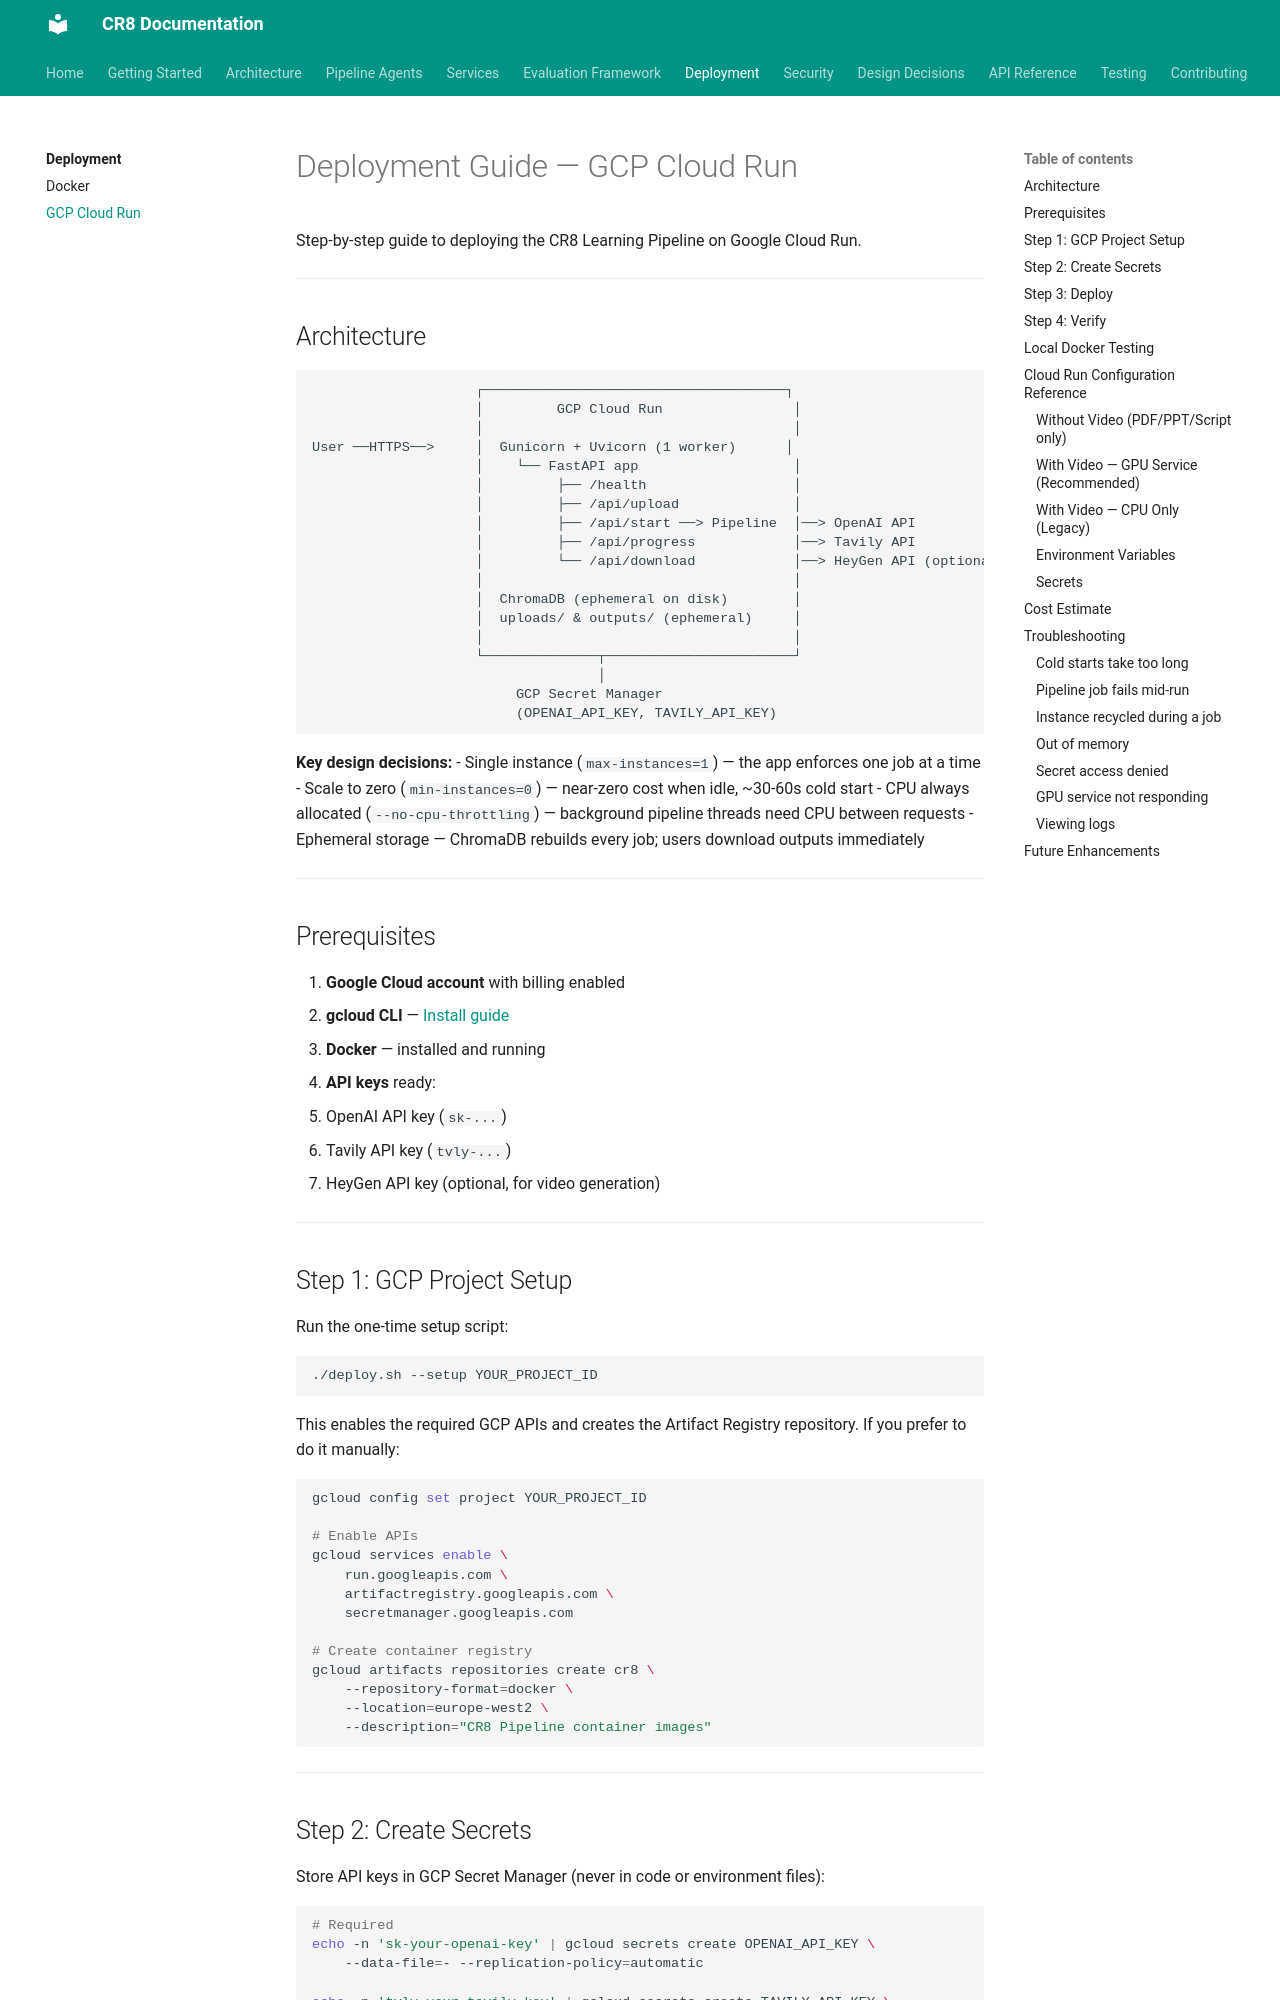

repository: jaggernaut007/CR8 · page: deployment/gcp-cloud-run/index.html · generator: mkdocs

# Deployment Guide — GCP Cloud Run

Step-by-step guide to deploying the CR8 Learning Pipeline on Google Cloud Run.

---

## Architecture

```
                    ┌─────────────────────────────────────┐
                    │         GCP Cloud Run                │
                    │                                      │
User ──HTTPS──>     │  Gunicorn + Uvicorn (1 worker)      │
                    │    └── FastAPI app                   │
                    │         ├── /health                  │
                    │         ├── /api/upload              │
                    │         ├── /api/start ──> Pipeline  │──> OpenAI API
                    │         ├── /api/progress            │──> Tavily API
                    │         └── /api/download            │──> HeyGen API (optional)
                    │                                      │
                    │  ChromaDB (ephemeral on disk)        │
                    │  uploads/ & outputs/ (ephemeral)     │
                    │                                      │
                    └──────────────┬───────────────────────┘
                                   │
                         GCP Secret Manager
                         (OPENAI_API_KEY, TAVILY_API_KEY)
```

**Key design decisions:**
- Single instance (`max-instances=1`) — the app enforces one job at a time
- Scale to zero (`min-instances=0`) — near-zero cost when idle, ~30-60s cold start
- CPU always allocated (`--no-cpu-throttling`) — background pipeline threads need CPU between requests
- Ephemeral storage — ChromaDB rebuilds every job; users download outputs immediately

---

## Prerequisites

1. **Google Cloud account** with billing enabled
2. **gcloud CLI** — [Install guide](https://cloud.google.com/sdk/docs/install)
3. **Docker** — installed and running
4. **API keys** ready:
   - OpenAI API key (`sk-...`)
   - Tavily API key (`tvly-...`)
   - HeyGen API key (optional, for video generation)

---

## Step 1: GCP Project Setup

Run the one-time setup script:

```bash
./deploy.sh --setup YOUR_PROJECT_ID
```

This enables the required GCP APIs and creates the Artifact Registry repository. If you prefer to do it manually:

```bash
gcloud config set project YOUR_PROJECT_ID

# Enable APIs
gcloud services enable \
    run.googleapis.com \
    artifactregistry.googleapis.com \
    secretmanager.googleapis.com

# Create container registry
gcloud artifacts repositories create cr8 \
    --repository-format=docker \
    --location=europe-west2 \
    --description="CR8 Pipeline container images"
```

---
